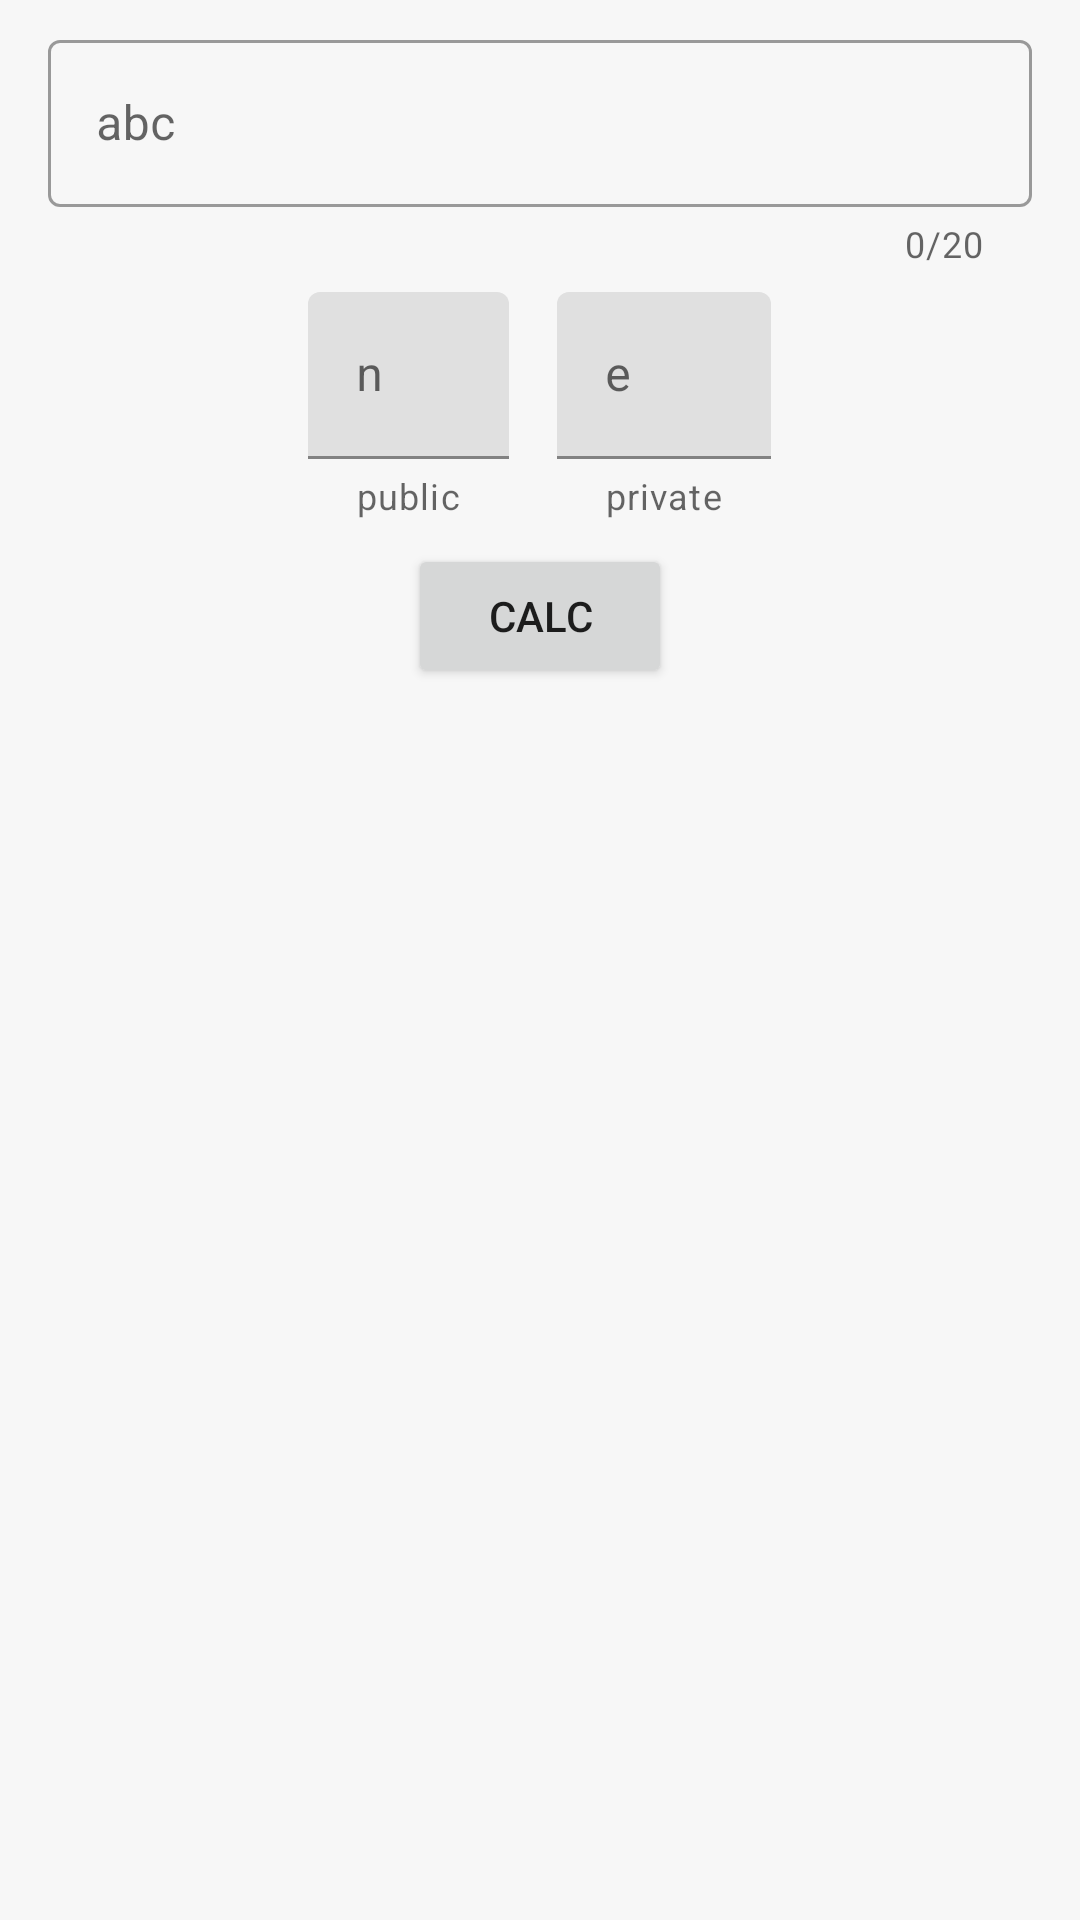

The Android layout XML behind this screen, and the referenced resources:
<!-- AndroidManifest.xml: application theme Theme.ModulChit -->
<!-- res/layout/fragment_rsa_crypt.xml -->
<?xml version="1.0" encoding="utf-8"?>
<ScrollView xmlns:android="http://schemas.android.com/apk/res/android"
    xmlns:app="http://schemas.android.com/apk/res-auto"
    xmlns:tools="http://schemas.android.com/tools"
    style="@style/modulechit_style"
    android:layout_width="match_parent"
    android:layout_height="match_parent"
    android:layout_marginVertical="4dp"
    android:clickable="true"
    android:focusable="true"
    tools:context=".screens.rsa.crypt.FragmentRSAcrypt">

    <LinearLayout
        android:layout_width="match_parent"
        android:layout_height="0dp"
        android:orientation="vertical">

        <com.google.android.material.textfield.TextInputLayout
            style="@style/Widget.MaterialComponents.TextInputLayout.OutlinedBox"
            android:id="@+id/editCryptText"
            app:endIconMode="clear_text"
            android:layout_width="match_parent"
            android:layout_height="wrap_content"
            android:layout_marginHorizontal="16dp"
            app:counterEnabled="true"
            app:counterMaxLength="20"
            android:layout_marginTop="8dp">

            <com.google.android.material.textfield.TextInputEditText
                android:id="@+id/editTextTextCrypt"
                android:layout_width="match_parent"
                android:layout_height="wrap_content"
                android:hint="abc"
                android:inputType="textPersonName"
                android:maxLength="20" />
        </com.google.android.material.textfield.TextInputLayout>

        <LinearLayout
            android:id="@+id/linearLayout3"
            android:layout_width="match_parent"
            android:layout_height="wrap_content"
            android:layout_marginTop="8dp"
            android:gravity="center"
            android:orientation="horizontal">

            <com.google.android.material.textfield.TextInputLayout
                android:id="@+id/editTextNcrypt"
                android:layout_width="wrap_content"
                android:layout_height="wrap_content"
                android:layout_marginHorizontal="8dp"
                app:helperText="public"
                android:inputType="textPersonName">

                <com.google.android.material.textfield.TextInputEditText
                    android:id="@+id/editTextN"
                    android:layout_width="match_parent"
                    android:layout_height="wrap_content"
                    android:hint="n"
                    android:inputType="number"
                    android:maxLength="3" />
            </com.google.android.material.textfield.TextInputLayout>

            <com.google.android.material.textfield.TextInputLayout
                android:id="@+id/editTextEcrypt"
                android:layout_width="wrap_content"
                android:layout_height="wrap_content"
                android:layout_marginHorizontal="8dp"
                app:helperText="private"
                android:inputType="number">

                <com.google.android.material.textfield.TextInputEditText
                    android:id="@+id/editTextE"
                    android:layout_width="match_parent"
                    android:layout_height="wrap_content"
                    android:hint="e"
                    android:inputType="number"
                    android:maxLength="3" />
            </com.google.android.material.textfield.TextInputLayout>

        </LinearLayout>

        <Button
            android:id="@+id/buttonCrypt"
            android:layout_width="wrap_content"
            android:layout_height="wrap_content"
            android:layout_gravity="center"
            android:layout_marginTop="8dp"
            android:text="@string/calc" />

        <androidx.cardview.widget.CardView
            android:id="@+id/cardResultCrypt"
            android:layout_width="match_parent"
            android:layout_height="match_parent"
            android:layout_marginTop="8dp"
            android:visibility="invisible">

            <TextView
                android:id="@+id/textViewResultCrypt"
                style="@style/theme_chit"
                android:layout_width="match_parent"
                android:layout_height="match_parent"
                android:gravity="center"
                android:text="[]"
                android:textIsSelectable="true" />

        </androidx.cardview.widget.CardView>

        <androidx.cardview.widget.CardView
            android:id="@+id/cardIncludeFe"
            android:layout_width="match_parent"
            android:layout_height="match_parent"
            android:layout_marginTop="8dp"
            android:visibility="invisible"
            app:cardElevation="4dp">

            <RelativeLayout
                android:layout_width="match_parent"
                android:layout_height="match_parent"
                android:layout_marginStart="4dp"
                android:layout_marginEnd="4dp">

                <include
                    android:id="@+id/includeFe"
                    layout="@layout/item_fe_tite"
                    android:layout_width="match_parent"
                    android:layout_height="match_parent"
                    android:visibility="invisible" />

                <androidx.recyclerview.widget.RecyclerView
                    android:id="@+id/cryptRecycler"
                    android:layout_width="match_parent"
                    android:layout_height="match_parent"
                    android:layout_below="@+id/includeFe" />

            </RelativeLayout>

        </androidx.cardview.widget.CardView>

    </LinearLayout>

</ScrollView>
<!-- res/layout/item_fe_tite.xml (included above) -->
<?xml version="1.0" encoding="utf-8"?>
<LinearLayout xmlns:android="http://schemas.android.com/apk/res/android"
    style="@style/modulechit_style.header"
    android:layout_width="match_parent"
    android:layout_height="wrap_content"
    android:orientation="horizontal">

    <TextView
        android:id="@+id/textViewre"
        android:layout_width="0dp"
        android:layout_height="wrap_content"
        android:layout_weight="0.5"
        android:gravity="center"
        android:text="a"
        android:textAppearance="@style/TextAppearance.AppCompat.Title" />

    <TextView
        android:id="@+id/textViewMfere"
        android:layout_width="0dp"
        android:layout_height="wrap_content"
        android:layout_weight="0.5"
        android:gravity="center"
        android:text="m"
        android:textAppearance="@style/TextAppearance.AppCompat.Title" />

    <TextView
        android:id="@+id/textViewNfere"
        android:layout_width="0dp"
        android:layout_height="wrap_content"
        android:layout_weight="0.5"
        android:gravity="center"
        android:text="n"
        android:textAppearance="@style/TextAppearance.AppCompat.Title" />

    <TextView
        android:id="@+id/textViewPfere"
        android:layout_width="0dp"
        android:layout_height="wrap_content"
        android:layout_weight="0.5"
        android:gravity="center"
        android:text="p"
        android:textAppearance="@style/TextAppearance.AppCompat.Title" />

    <TextView
        android:id="@+id/textViewRfere"
        android:layout_width="0dp"
        android:layout_height="wrap_content"
        android:layout_weight="0.5"
        android:gravity="center"
        android:text="r"
        android:textAppearance="@style/TextAppearance.AppCompat.Title" />
</LinearLayout>
<!-- resources referenced by this layout -->
<resources>
  <string name="calc">calc</string>
  <style name="modulechit_style">
          <item name="android:background">
              @color/background
          </item>
      </style>
  <style name="modulechit_style.header">
          <item name="android:background">
              @color/gray
          </item>
      </style>
  <style name="theme_chit" parent="Theme.MaterialComponents.DayNight.NoActionBar">
          <item name="android:textColor">@color/black</item>
          <item name="android:textSize">16sp</item>
      </style>
  <style name="Theme.ModulChit" parent="Theme.MaterialComponents.DayNight.NoActionBar">
          
          <item name="colorPrimary">@color/purple_500</item>
          <item name="colorPrimaryVariant">@color/purple_700</item>
          <item name="colorOnPrimary">@color/white</item>
          
          <item name="colorSecondary">@color/teal_200</item>
          <item name="colorSecondaryVariant">@color/teal_700</item>
          <item name="colorOnSecondary">@color/black</item>
          
          <item name="android:statusBarColor" tools:targetApi="l">?attr/colorPrimaryVariant</item>
          
      </style>
  <color name="background">#f7f7f7</color>
  <color name="gray">#C6C6C6</color>
  <color name="black">#FF000000</color>
  <color name="purple_500">#FF6200EE</color>
  <color name="purple_700">#FF3700B3</color>
  <color name="white">#FFFFFFFF</color>
  <color name="teal_200">#FF03DAC5</color>
  <color name="teal_700">#FF018786</color>
</resources>
